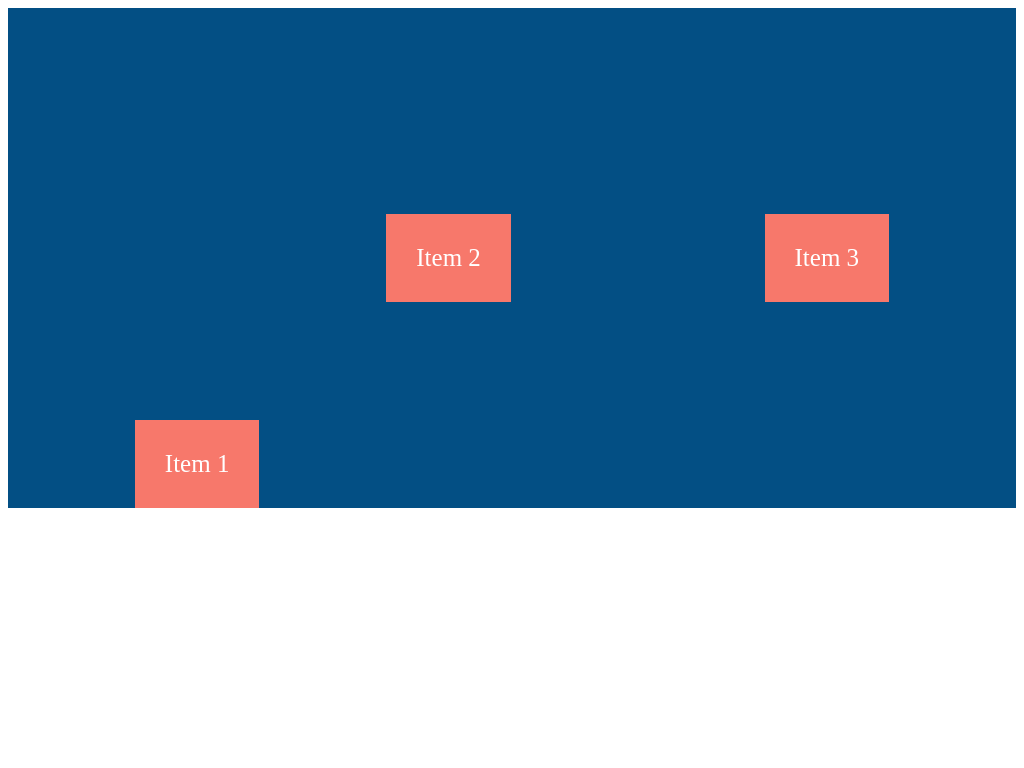

Give the HTML and CSS whose rendering is this image.

<!DOCTYPE html>
<html lang="en">
  <head>
    <meta charset="UTF-8" />
    <meta http-equiv="X-UA-Compatible" content="IE=edge" />
    <meta name="viewport" content="width=device-width, initial-scale=1.0" />
    <title>Document</title>
  </head>
  <style>
    .container {
      display: flex;
      /* align-items: center;
      justify-content: center; */
      height: 500px;
      background-color: #034f84;
    }
    .item {
      background-color: #f7786b;
      padding: 30px;
      color: #fff;
      font-size: 25px;
      /* Tüm itemlere margin: auto özelliği verilirse her biri eşit üç parçanın tam ortasına yerleşir. Inspect yaparak divleri inceleyebilirsin.*/
      /* margin: auto; */
    }

    /* İtemlere margin değerleri ile sağa sola aşağı yukarı doğru itmek. Farklı kombinasyonları deneyerek bunu görebilirsin*/
    .item-1 {
      margin-top: auto;
      margin-left: auto;
    }
    .item-2 {
      margin: auto;
    }
    .item-3 {
      margin: auto;
    }
  </style>
  <body>
    <div class="container">
      <div class="item item-1">Item 1</div>
      <div class="item item-2">Item 2</div>
      <div class="item item-3">Item 3</div>
    </div>
  </body>
</html>
